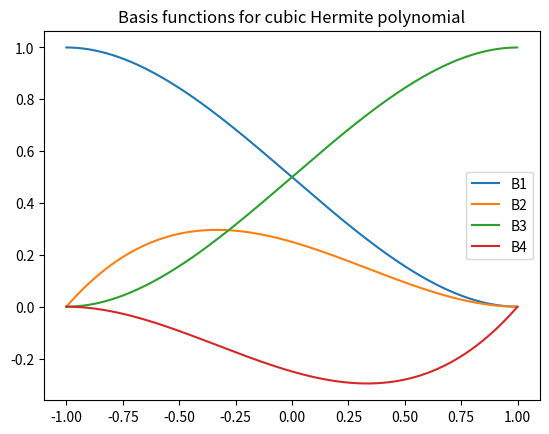

Source code (Python): (Note: this script raises an exception after producing the figure.)
import numpy as np
import matplotlib.pyplot as plt

# definition of the interval ends
x = np.array([-1, 1]) 

C = []  # list of polynomials stored as coefficients 
B = []  # list of basis functions
dB = [] # list of the derivatives of basis functions

for k in np.arange(0,4):
    A = np.array(  [[   x[0]**3,   x[0]**2, x[0], 1 ],
                    [ 3*x[0]**2, 2*x[0],       1, 0 ],
                    [   x[1]**3,   x[1]**2, x[1], 1 ],
                    [ 3*x[1]**2, 2*x[1],       1, 0 ]])

    b = np.zeros( (4,1) ); b[k] = 1 
    
    c = np.linalg.solve(A, b); C.append( c )

    B.append( lambda x:     C[k][0,0] * x**3 +   C[k][1,0] * x**2 + C[k][2,0] * x + C[k][3,0] )
    dB.append( lambda x: 3* C[k][0,0] * x**2 + 2*C[k][1,0] * x + C[k][2,0] )
    
    
# Check numerically that resulting cubic polynomial fulfills imposed requirements
A = [1,       1,       2,      1]      # basis function coefficients 
#    U(x[0])  dU(x[0]) U(x[1]) dU(x[1])

xx = np.arange(-1,1, 0.001)  
U = np.zeros(xx.shape)

for k in np.arange(0,4):
    U = U + A[k] * B[k](xx)

# numerical approximation of derivatives at the ends of the interval
dl = (U[1]-U[0])/(xx[1]-xx[0])
dr = (U[-1]-U[-2])/(xx[-1]-xx[-2])

numericalApproximationOfA = [ U[0], dl, U[-1], dr]

print(numericalApproximationOfA)


# Plot basis functions and its derivatives
filename = '../figMB/cubicHermiteBasis'
plt.figure()
for k in np.arange(0,4):
    plt.plot(xx, B[k](xx))
plt.legend(['B1', 'B2', 'B3','B4'])
plt.title('Basis functions for cubic Hermite polynomial')
plt.savefig(filename + '.pdf')
plt.savefig(filename + '.png')

filename = '../figMB/cubicHermiteDerivs'
plt.figure()
for k in np.arange(0,4):
    plt.plot(xx, dB[k](xx))
plt.legend(['dB1', 'dB2', 'dB3','dB4'])
plt.title('Derivatives of basis functions for cubic Hermite polynomial')
plt.savefig(filename + '.pdf')
plt.savefig(filename + '.png')


filename = '../figMB/cubicHermiteResult'
plt.figure()
plt.plot(xx,U,'k')
half = round(len(xx)/2)
plt.plot(xx[:half],xx[:half]+2, 'y--')
plt.plot(xx[half+1:],xx[half+1:]+1, 'g--')
plt.legend(['solution', 'x+2', 'x+1'])
plt.title('Final approximation')
plt.savefig(filename + '.pdf')
plt.savefig(filename + '.png')
